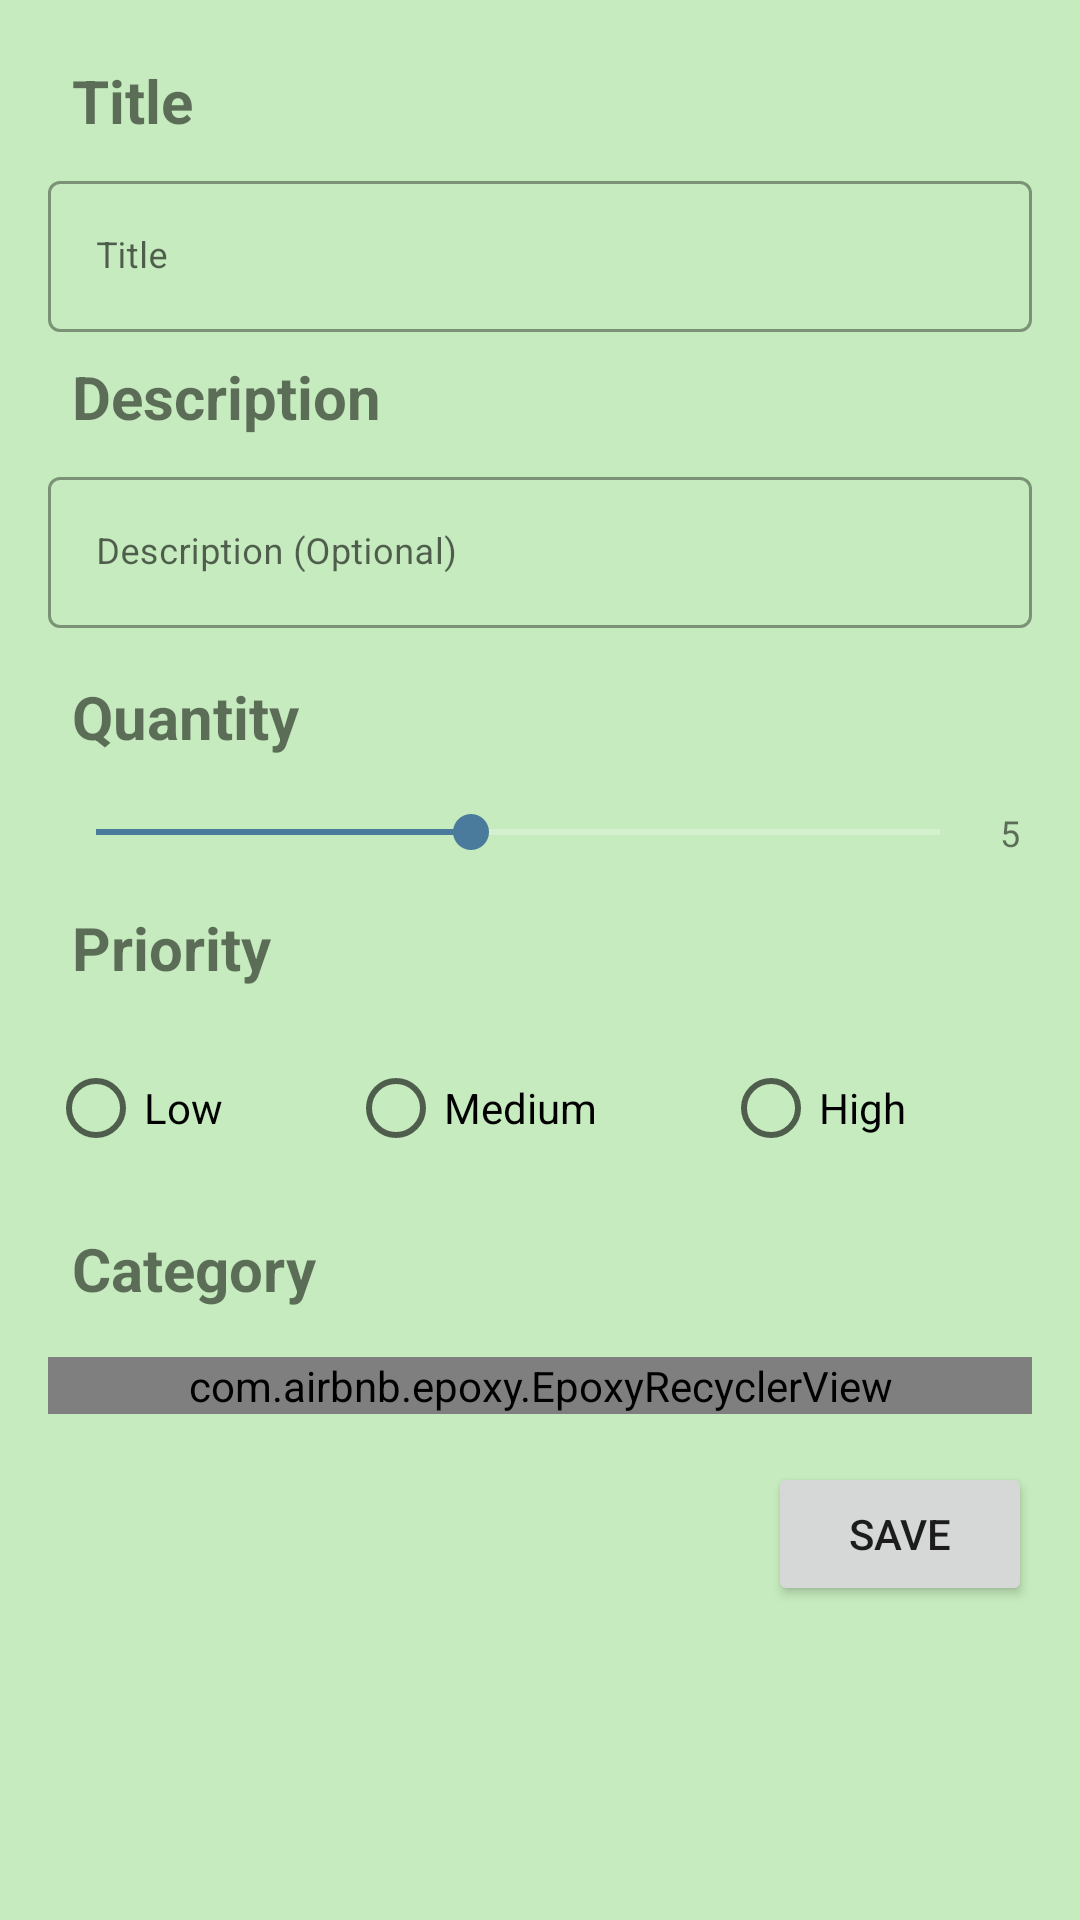

Reconstruct the res/layout file that produces this screen, plus the resources it refers to.
<!-- AndroidManifest.xml: application theme Theme.ToDoSS5 -->
<!-- res/layout/fragment_add_item.xml -->
<?xml version="1.0" encoding="utf-8"?>
<ScrollView xmlns:android="http://schemas.android.com/apk/res/android"
    android:layout_width="match_parent"
    android:layout_height="match_parent"
    android:background="@color/green_tea"
    xmlns:app="http://schemas.android.com/apk/res-auto">
<androidx.constraintlayout.widget.ConstraintLayout
    android:layout_width="match_parent"
    android:layout_height="match_parent"
    android:paddingHorizontal="16dp">
    
    <TextView
        android:id="@+id/titleHeader"
        android:text="Title"
        android:layout_width="wrap_content"
        android:layout_height="wrap_content"
        app:layout_constraintLeft_toLeftOf="parent"
        app:layout_constraintTop_toTopOf="parent"
        android:padding="8dp"
        android:textStyle="bold"
        android:textSize="20sp"
        android:textAlignment="center"
        android:layout_marginTop="12dp"
        app:layout_constraintBottom_toTopOf="@id/titleEdit"
        />
    <com.google.android.material.textfield.TextInputLayout
        android:id="@+id/titleEdit"
        android:layout_width="match_parent"
        android:layout_height="wrap_content"
        app:layout_constraintTop_toBottomOf="@id/titleHeader"
        style="@style/Widget.MaterialComponents.TextInputLayout.OutlinedBox"
        >

        <com.google.android.material.textfield.TextInputEditText
            android:id="@+id/titleEditText"
            android:layout_width="match_parent"
            android:layout_height="match_parent"
            android:textSize="12dp"
            android:hint="Title"
            android:inputType="textCapSentences"
            />

    </com.google.android.material.textfield.TextInputLayout>

    <TextView
        android:id="@+id/descriptionHeader"
        android:text="Description"
        android:layout_width="wrap_content"
        android:layout_height="wrap_content"
        app:layout_constraintLeft_toLeftOf="parent"
        app:layout_constraintTop_toBottomOf="@id/titleEdit"
        android:padding="8dp"
        android:textStyle="bold"
        android:textSize="20sp"
        android:textAlignment="center"
        app:layout_constraintBottom_toTopOf="@id/descriptionEdit"
        />

    <com.google.android.material.textfield.TextInputLayout
        android:id="@+id/descriptionEdit"
        style="@style/Widget.MaterialComponents.TextInputLayout.OutlinedBox"
        android:layout_width="match_parent"
        android:layout_height="wrap_content"
        app:layout_constraintBottom_toTopOf="@id/quantityTitle"
        app:layout_constraintTop_toBottomOf="@id/descriptionHeader">

    <com.google.android.material.textfield.TextInputEditText
        android:id="@+id/descriptionEditText"
        android:layout_width="match_parent"
        android:layout_height="match_parent"
        android:textSize="12dp"
        android:hint="Description (Optional)"
        android:inputType="textCapSentences"
        />
    </com.google.android.material.textfield.TextInputLayout>

    <TextView
        android:id="@+id/quantityTitle"
        android:layout_width="wrap_content"
        android:layout_height="wrap_content"
        android:padding="8dp"
        android:layout_marginVertical="8dp"
        android:textStyle="bold"
        android:textSize="20sp"
        android:text="Quantity"
        app:layout_constraintLeft_toLeftOf="parent"
        app:layout_constraintTop_toBottomOf="@id/descriptionEdit"
        app:layout_constraintBottom_toTopOf="@id/quantitySeekbar"
        />

    <SeekBar
        android:id="@+id/quantitySeekbar"
        android:layout_width="0dp"
        android:layout_height="wrap_content"
        app:layout_constraintTop_toBottomOf="@id/quantityTitle"
        app:layout_constraintLeft_toLeftOf="parent"
        app:layout_constraintRight_toLeftOf="@id/quantityValue"
        app:layout_constraintBottom_toTopOf="@id/priorityTitle"
        android:min="1"
        android:max="10"
        android:progress="5"
        android:progressBackgroundTint="@color/white"
        android:progressTint="@color/blue_steel"
        android:thumbTint="@color/blue_steel"/>

    <TextView
        android:text="5"
        android:padding="4dp"
        android:textSize="12sp"
        android:id="@+id/quantityValue"
        android:layout_width="wrap_content"
        android:layout_height="wrap_content"
        app:layout_constraintRight_toRightOf="parent"
        app:layout_constraintLeft_toRightOf="@id/quantitySeekbar"
        app:layout_constraintTop_toBottomOf="@id/quantityTitle"
        app:layout_constraintBottom_toTopOf="@id/priorityTitle"
        />

    <TextView
        android:id="@+id/priorityTitle"
        android:layout_width="wrap_content"
        android:layout_height="wrap_content"
        android:padding="8dp"
        android:layout_marginVertical="8dp"
        android:textStyle="bold"
        android:textSize="20sp"
        android:text="Priority"
        app:layout_constraintLeft_toLeftOf="parent"
        app:layout_constraintTop_toBottomOf="@id/quantitySeekbar"
        app:layout_constraintBottom_toTopOf="@id/radioGroup"
        />

    <RadioGroup
        android:id="@+id/radioGroup"
        android:layout_width="match_parent"
        android:layout_height="wrap_content"
        android:orientation="horizontal"
        app:layout_constraintLeft_toLeftOf="parent"
        app:layout_constraintRight_toRightOf="parent"
        app:layout_constraintTop_toBottomOf="@id/priorityTitle"
        app:layout_constraintBottom_toTopOf="@id/categoryTitle">
        <androidx.appcompat.widget.AppCompatRadioButton
            android:id="@+id/radioLow"
            android:layout_width="wrap_content"
            android:layout_height="wrap_content"
            android:layout_weight="1"
            android:text="Low"/>

        <androidx.appcompat.widget.AppCompatRadioButton
            android:id="@+id/radioMedium"
            android:layout_width="wrap_content"
            android:layout_height="wrap_content"
            android:layout_weight="1"
            android:text="Medium"/>

        <androidx.appcompat.widget.AppCompatRadioButton
            android:id="@+id/radioHigh"
            android:layout_width="wrap_content"
            android:layout_height="wrap_content"
            android:layout_weight="1"
            android:text="High"/>
    </RadioGroup>

    <TextView
        android:id="@+id/categoryTitle"
        android:layout_width="wrap_content"
        android:layout_height="wrap_content"
        android:padding="8dp"
        android:layout_marginVertical="8dp"
        android:textStyle="bold"
        android:textSize="20sp"
        android:text="Category"
        app:layout_constraintLeft_toLeftOf="parent"
        app:layout_constraintTop_toBottomOf="@id/radioGroup"
        app:layout_constraintBottom_toTopOf="@id/categoryList"
        />

    <com.airbnb.epoxy.EpoxyRecyclerView
        android:id="@+id/categoryList"
        android:layout_width="match_parent"
        android:layout_height="wrap_content"
        android:orientation="horizontal"
        app:itemSpacing="8dp"
        app:layout_constraintTop_toBottomOf="@id/categoryTitle"
        app:layout_constraintBottom_toTopOf="@id/saveButton"
        app:layout_constraintLeft_toLeftOf="parent"
        app:layout_constraintRight_toRightOf="parent"
        app:layoutManager="androidx.recyclerview.widget.StaggeredGridLayoutManager"
        app:spanCount="2"
        />

    <Button
        android:id="@+id/saveButton"
        android:layout_marginTop="16dp"
        android:text="SAVE"
        android:layout_width="wrap_content"
        android:layout_height="wrap_content"
        app:layout_constraintTop_toBottomOf="@id/categoryList"
        app:layout_constraintRight_toRightOf="parent"
        />
</androidx.constraintlayout.widget.ConstraintLayout>
</ScrollView>
<!-- resources referenced by this layout -->
<resources>
  <color name="blue_steel">#FF4A7B9D</color>
  <color name="green_tea">#FFC6EBBE</color>
  <color name="white">#FFFFFFFF</color>
  <style name="Theme.ToDoSS5" parent="Theme.MaterialComponents.DayNight.DarkActionBar">
          
          <item name="colorPrimary">@color/blue_steel</item>
          <item name="colorPrimaryVariant">@color/blue_steel</item>
          <item name="colorOnPrimary">@color/white</item>
          f
          <item name="colorSecondary">@color/purple_pansy</item>
          <item name="colorSecondaryVariant">@color/pink_irresist</item>
          <item name="colorOnSecondary">@color/black</item>
          
          <item name="android:statusBarColor">?attr/colorPrimaryVariant</item>
          
          <item name="background">@color/green_tea</item>
      </style>
  <color name="purple_pansy">#FF861657</color>
  <color name="pink_irresist">#FFAA4465</color>
  <color name="black">#FF000000</color>
</resources>
